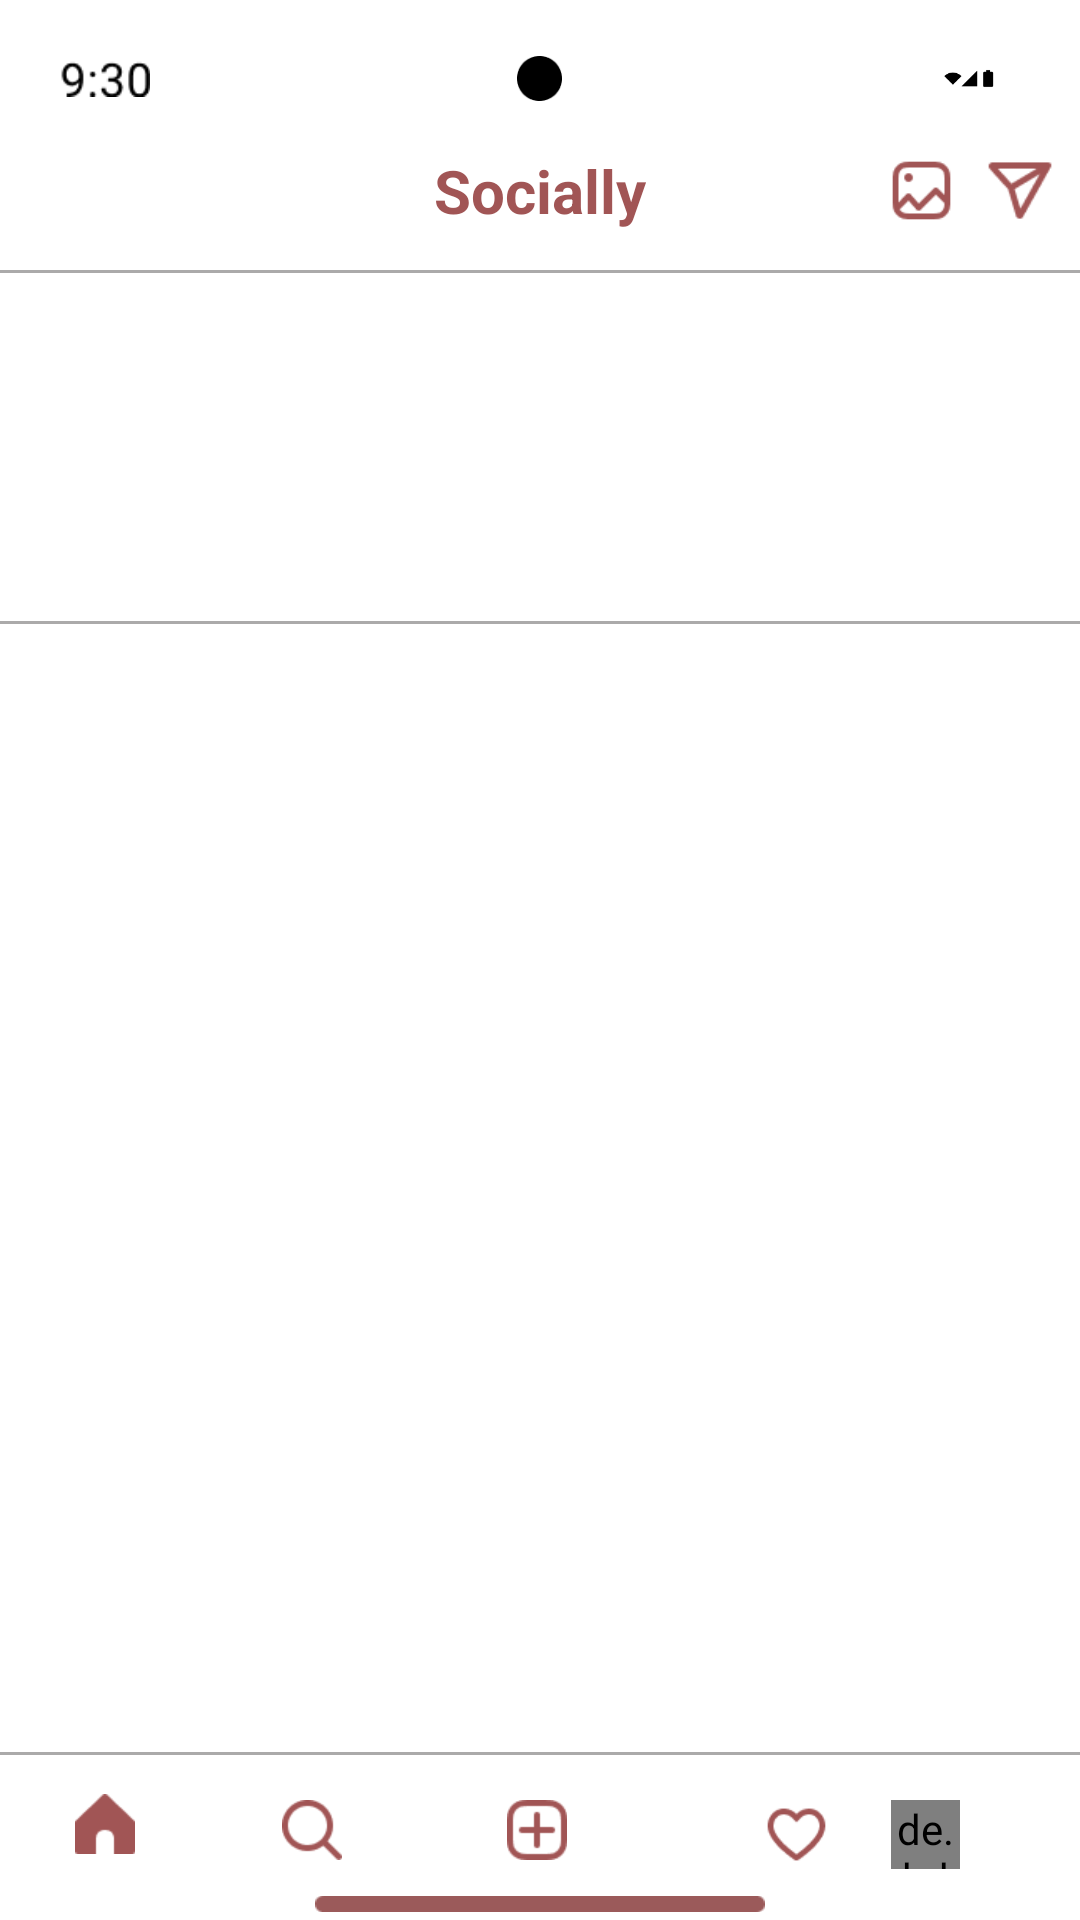

Write the Android layout XML for this screen, with the resource values it uses.
<!-- AndroidManifest.xml: application theme Theme.FirstApp -->
<!-- res/layout/activity_main_feed.xml -->
<?xml version="1.0" encoding="utf-8"?>
<LinearLayout xmlns:android="http://schemas.android.com/apk/res/android"
    xmlns:app="http://schemas.android.com/apk/res-auto"
    android:layout_width="match_parent"
    android:layout_height="match_parent"
    android:orientation="vertical"
    android:background="@color/white"
    android:id="@+id/main">

    
    <RelativeLayout
        android:layout_width="match_parent"
        android:layout_height="0dp"
        android:layout_weight="1"
        android:paddingTop="16dp"
        android:gravity="center_vertical"
        android:paddingStart="20dp">

        <ImageView
            android:id="@+id/timeIcon"
            android:layout_width="30dp"
            android:layout_height="30dp"
            android:tint="@color/black"
            android:src="@drawable/time2"
            android:contentDescription="Time"
            android:layout_centerInParent="true"
            android:layout_alignParentStart="true" />

        <ImageView
            android:id="@+id/camIcon"
            android:layout_width="15dp"
            android:layout_height="15dp"
            android:tint="@color/black"
            android:src="@drawable/cam"
            android:contentDescription="Camera Icon"
            android:layout_centerInParent="true"/>

        <ImageView
            android:id="@+id/wifiIcon"
            android:layout_width="73dp"
            android:layout_height="83dp"
            android:tint="@color/black"
            android:contentDescription="Wifi and Battery"
            android:layout_centerInParent="true"
            android:layout_alignParentRight="true"
            android:src="@drawable/wifi" />

    </RelativeLayout>

    
    <RelativeLayout
        android:layout_width="match_parent"
        android:layout_height="0dp"
        android:layout_weight="1.5"
        android:paddingTop="16dp">

        <ImageView android:id="@+id/camera" android:layout_width="30dp" android:layout_height="25dp" android:src="@drawable/camera" android:layout_marginStart="10dp" android:layout_centerInParent="true" android:tint="@color/Red" android:layout_alignParentStart="true" />
        <TextView android:id="@+id/textView" android:layout_width="wrap_content" android:layout_height="wrap_content" android:text="Socially" android:textStyle="bold" android:textSize="20sp" android:textColor="@color/Red" android:layout_centerInParent="true" />
        <ImageView android:id="@+id/batteryIcon" android:layout_width="33dp" android:layout_height="23dp" android:tint="@color/Red" android:layout_centerInParent="true" android:layout_toStartOf="@id/forward" android:layout_marginEnd="-4dp" android:src="@drawable/img2" />
        <ImageView android:id="@+id/forward" android:layout_width="40dp" android:layout_height="25dp" android:layout_centerInParent="true" android:tint="@color/Red" android:src="@drawable/img1" android:layout_alignParentEnd="true" />
        <View android:layout_width="match_parent" android:layout_height="1dp" android:background="@color/LightGray" android:layout_alignParentBottom="true" android:layout_gravity="center_vertical" />
    </RelativeLayout>

    
    <RelativeLayout
        android:layout_width="match_parent"
        android:layout_height="0dp"
        android:layout_weight="3.2"
        android:paddingTop="16dp">
        <androidx.recyclerview.widget.RecyclerView
            android:id="@+id/stories_recycler_view"
            android:layout_width="match_parent"
            android:layout_height="130dp"
            android:paddingStart="20dp"
            android:paddingEnd="20dp"
            android:scrollbars="none"
            android:clipToPadding="false"
            android:overScrollMode="never"
            app:layoutManager="androidx.recyclerview.widget.LinearLayoutManager"
            android:orientation="horizontal" />
        <View android:layout_width="match_parent" android:layout_height="1dp" android:background="@color/LightGray" android:layout_alignParentBottom="true" android:layout_gravity="center_vertical" />
    </RelativeLayout>

    
    <androidx.recyclerview.widget.RecyclerView
        android:id="@+id/recylerView"
        android:layout_width="match_parent"
        android:layout_height="0dp"
        android:layout_weight="10"
        android:scrollbars="vertical"
        android:overScrollMode="never"
        app:layoutManager="androidx.recyclerview.widget.LinearLayoutManager"
        android:orientation="vertical"/>

    
    <RelativeLayout
        android:layout_width="match_parent"
        android:layout_height="0dp"
        android:layout_weight="1.8">
        <View android:id="@+id/line" android:layout_width="match_parent" android:layout_height="1dp" android:background="@color/LightGray" android:layout_marginTop="10dp" android:layout_gravity="center_vertical" />
        <ImageView android:id="@+id/homeIcon" android:layout_width="20dp" android:layout_height="20dp" android:src="@drawable/img8" android:layout_below="@id/line" android:tint="@color/Red" android:layout_marginTop="13dp" android:layout_marginStart="25dp" android:layout_alignParentStart="true" />
        <ImageView android:id="@+id/homeIcon2" android:layout_width="20dp" android:layout_height="20dp" android:layout_below="@id/line" android:layout_marginStart="49dp" android:layout_marginTop="15dp" android:layout_toEndOf="@id/homeIcon" android:src="@drawable/img9" android:tint="@color/Red" />
        <ImageView android:id="@+id/homeIcon3" android:layout_width="20dp" android:layout_height="20dp" android:src="@drawable/img10" android:tint="@color/Red" android:layout_toEndOf="@id/homeIcon2" android:layout_below="@id/line" android:layout_marginTop="15dp" android:layout_marginStart="55dp"/>
        <ImageView android:id="@+id/homeIcon4" android:layout_width="23dp" android:layout_height="23dp" android:src="@drawable/img5" android:layout_toRightOf="@+id/homeIcon3" android:tint="@color/Red" android:layout_below="@id/line" android:layout_marginTop="15dp" android:layout_marginStart="65dp"/>
        <de.hdodenhof.circleimageview.CircleImageView android:id="@+id/profileImage3" android:layout_width="23dp" android:layout_height="23dp" android:layout_below="@id/line" android:layout_marginEnd="40dp" android:layout_marginTop="15dp" android:layout_alignParentEnd="true" app:civ_border_width="0dp" android:src="@drawable/person2" />
        <ImageView android:id="@+id/imageView" android:layout_width="150dp" android:layout_height="10dp" android:src="@drawable/bar" android:layout_alignParentBottom="true" android:layout_centerInParent="true" />
    </RelativeLayout>
</LinearLayout>
<!-- resources referenced by this layout -->
<resources>
  <color name="LightGray">#ABAAAA</color>
  <color name="Red">#A15555</color>
  <color name="black">#FF000000</color>
  <color name="white">#FFFFFFFF</color>
  <!-- drawable bar: png bitmap (drawable, 209 bytes) -->
  <!-- drawable cam: png bitmap (drawable, 581 bytes) -->
  <!-- drawable img1: png bitmap (drawable, 640 bytes) -->
  <!-- drawable img10: png bitmap (drawable, 628 bytes) -->
  <!-- drawable img2: png bitmap (drawable, 779 bytes) -->
  <!-- drawable img5: png bitmap (drawable, 717 bytes) -->
  <!-- drawable img8: png bitmap (drawable, 431 bytes) -->
  <!-- drawable img9: png bitmap (drawable, 642 bytes) -->
  <!-- drawable person2: jpeg bitmap (drawable, 4533 bytes) -->
  <!-- drawable time2: png bitmap (drawable, 738 bytes) -->
  <!-- drawable wifi: png bitmap (drawable, 624 bytes) -->
  <style name="Theme.FirstApp" parent="Base.Theme.FirstApp" />
  <style name="Base.Theme.FirstApp" parent="Theme.Material3.DayNight.NoActionBar">
          
          <item name="android:windowBackground">@android:color/white</item>
          <item name="colorPrimary">#6200EA</item>
          <item name="colorOnPrimary">#FFFFFF</item>
          <item name="colorSecondary">#03DAC5</item>
          <item name="colorOnSecondary">#000000</item>
          <item name="android:textColorPrimary">#000000</item>
          <item name="android:textColorSecondary">#757575</item>
      </style>
</resources>
